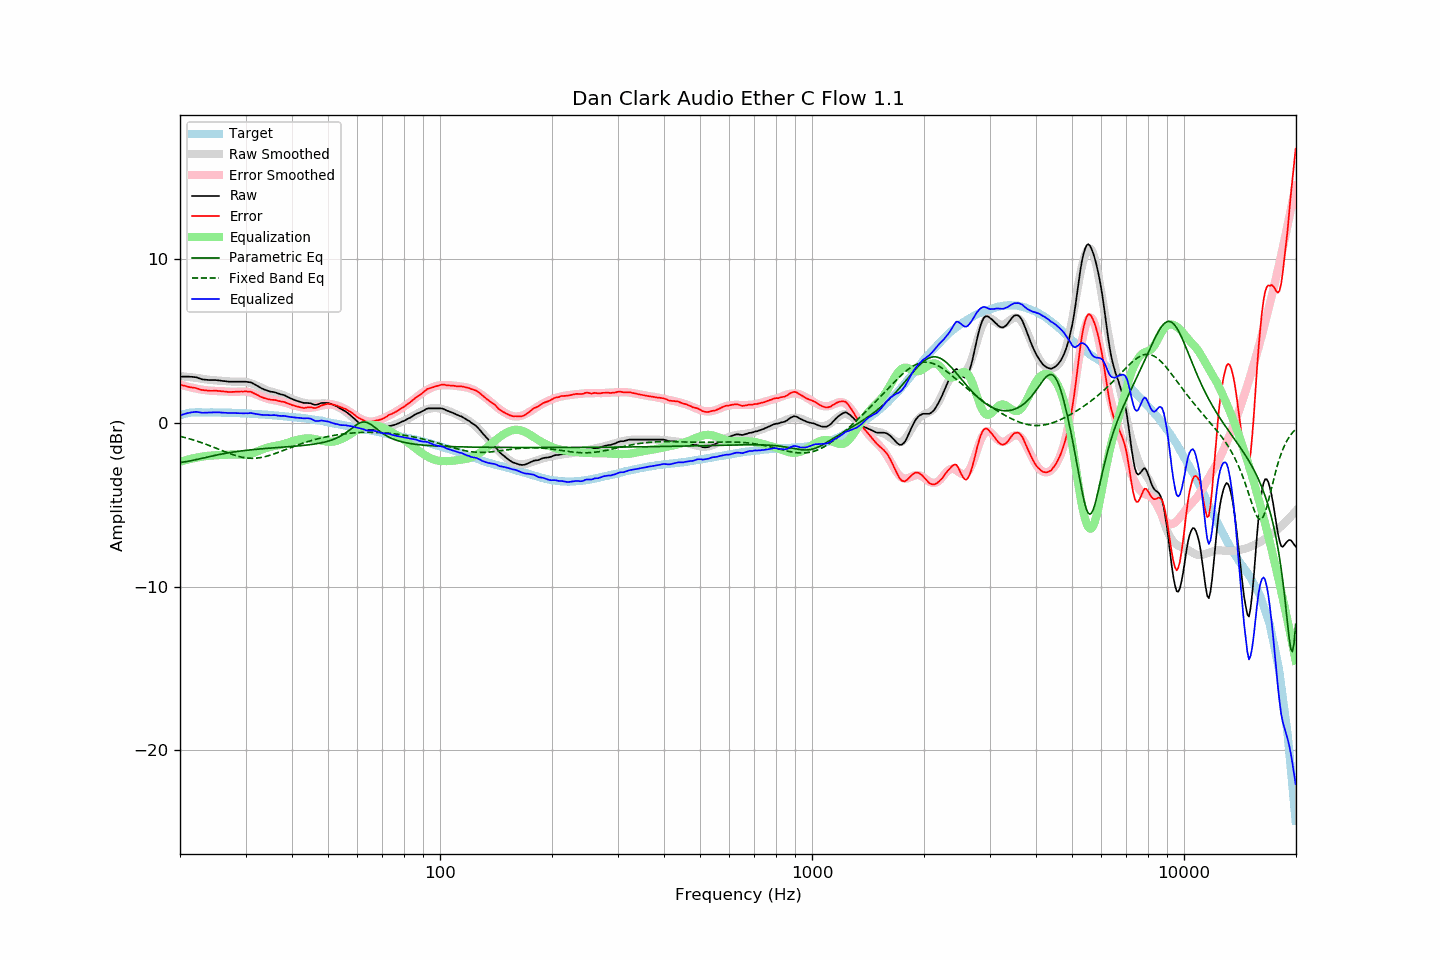

Source data for this figure (header and first rows):
frequency, raw, error, smoothed, error_smoothed, equalization, parametric_eq, fixed_band_eq, equalized_raw, equalized_smoothed, target
20.00, 2.84, 2.36, 2.87, 2.36, -2.36, -2.40, -0.81, 0.48, 0.51, 0.49
20.20, 2.84, 2.33, 2.86, 2.33, -2.33, -2.39, -0.83, 0.51, 0.53, 0.52
20.40, 2.84, 2.30, 2.85, 2.31, -2.31, -2.38, -0.86, 0.54, 0.55, 0.55
20.61, 2.84, 2.28, 2.84, 2.28, -2.28, -2.36, -0.88, 0.57, 0.57, 0.56
20.81, 2.84, 2.25, 2.84, 2.25, -2.25, -2.35, -0.91, 0.59, 0.59, 0.59
21.02, 2.84, 2.22, 2.83, 2.22, -2.22, -2.33, -0.93, 0.62, 0.60, 0.62
21.23, 2.83, 2.20, 2.81, 2.20, -2.20, -2.31, -0.96, 0.63, 0.61, 0.63
21.44, 2.83, 2.19, 2.80, 2.18, -2.18, -2.29, -0.99, 0.66, 0.63, 0.64
21.66, 2.82, 2.17, 2.79, 2.15, -2.15, -2.27, -1.02, 0.67, 0.64, 0.65
21.87, 2.81, 2.16, 2.78, 2.13, -2.13, -2.25, -1.05, 0.68, 0.65, 0.65
22.09, 2.80, 2.14, 2.77, 2.11, -2.11, -2.23, -1.08, 0.69, 0.66, 0.66
22.31, 2.77, 2.11, 2.76, 2.09, -2.09, -2.21, -1.11, 0.68, 0.66, 0.66
22.54, 2.73, 2.07, 2.74, 2.07, -2.07, -2.19, -1.15, 0.66, 0.66, 0.66
22.76, 2.70, 2.04, 2.72, 2.06, -2.06, -2.16, -1.18, 0.65, 0.66, 0.66
22.99, 2.67, 2.02, 2.70, 2.04, -2.04, -2.14, -1.21, 0.63, 0.66, 0.65
23.22, 2.66, 2.01, 2.69, 2.03, -2.03, -2.12, -1.25, 0.64, 0.66, 0.65
23.45, 2.65, 2.00, 2.67, 2.01, -2.01, -2.10, -1.29, 0.64, 0.66, 0.65
23.69, 2.64, 1.99, 2.66, 2.00, -2.00, -2.07, -1.32, 0.64, 0.66, 0.65
23.92, 2.63, 1.98, 2.65, 1.99, -1.99, -2.05, -1.36, 0.64, 0.66, 0.65
24.16, 2.63, 1.97, 2.64, 1.98, -1.98, -2.03, -1.40, 0.65, 0.65, 0.66
24.40, 2.63, 1.97, 2.63, 1.98, -1.98, -2.01, -1.44, 0.66, 0.65, 0.66
24.65, 2.63, 1.98, 2.62, 1.97, -1.97, -1.99, -1.48, 0.66, 0.65, 0.65
24.89, 2.63, 1.98, 2.61, 1.96, -1.96, -1.97, -1.52, 0.67, 0.65, 0.65
25.14, 2.62, 1.98, 2.61, 1.96, -1.96, -1.95, -1.55, 0.66, 0.65, 0.65
25.39, 2.61, 1.97, 2.60, 1.95, -1.95, -1.93, -1.59, 0.66, 0.65, 0.65
25.65, 2.60, 1.96, 2.59, 1.95, -1.95, -1.91, -1.63, 0.66, 0.65, 0.65
25.91, 2.58, 1.95, 2.58, 1.94, -1.94, -1.89, -1.67, 0.64, 0.64, 0.64
26.16, 2.57, 1.94, 2.58, 1.93, -1.93, -1.87, -1.71, 0.64, 0.64, 0.64
26.43, 2.56, 1.93, 2.57, 1.93, -1.93, -1.85, -1.75, 0.63, 0.64, 0.64
26.69, 2.55, 1.92, 2.56, 1.92, -1.92, -1.83, -1.79, 0.63, 0.63, 0.63
26.96, 2.53, 1.90, 2.55, 1.92, -1.92, -1.82, -1.83, 0.61, 0.63, 0.63
27.23, 2.53, 1.90, 2.55, 1.92, -1.92, -1.80, -1.86, 0.62, 0.63, 0.63
27.50, 2.53, 1.90, 2.54, 1.91, -1.91, -1.79, -1.90, 0.62, 0.63, 0.63
27.77, 2.53, 1.91, 2.54, 1.91, -1.91, -1.77, -1.93, 0.62, 0.62, 0.62
28.05, 2.53, 1.91, 2.54, 1.92, -1.92, -1.76, -1.96, 0.62, 0.62, 0.62
28.33, 2.53, 1.92, 2.54, 1.92, -1.92, -1.74, -1.99, 0.61, 0.62, 0.61
28.62, 2.53, 1.92, 2.54, 1.93, -1.93, -1.73, -2.02, 0.60, 0.61, 0.61
28.90, 2.53, 1.92, 2.54, 1.93, -1.93, -1.71, -2.05, 0.60, 0.61, 0.61
29.19, 2.53, 1.94, 2.54, 1.94, -1.94, -1.70, -2.07, 0.60, 0.60, 0.60
29.48, 2.53, 1.93, 2.54, 1.94, -1.94, -1.69, -2.09, 0.59, 0.60, 0.61
29.78, 2.53, 1.94, 2.53, 1.94, -1.94, -1.68, -2.11, 0.60, 0.60, 0.60
30.08, 2.53, 1.94, 2.52, 1.93, -1.93, -1.66, -2.12, 0.60, 0.59, 0.59
30.38, 2.51, 1.93, 2.50, 1.91, -1.91, -1.65, -2.14, 0.60, 0.59, 0.58
30.68, 2.50, 1.92, 2.48, 1.90, -1.90, -1.64, -2.14, 0.61, 0.58, 0.58
30.99, 2.49, 1.92, 2.45, 1.87, -1.87, -1.63, -2.15, 0.62, 0.58, 0.57
31.30, 2.44, 1.87, 2.41, 1.84, -1.84, -1.62, -2.15, 0.60, 0.57, 0.57
31.61, 2.39, 1.82, 2.37, 1.81, -1.81, -1.61, -2.15, 0.59, 0.56, 0.57
31.93, 2.33, 1.78, 2.33, 1.77, -1.77, -1.60, -2.14, 0.56, 0.56, 0.56
32.24, 2.28, 1.74, 2.28, 1.73, -1.73, -1.59, -2.13, 0.55, 0.55, 0.55
32.57, 2.22, 1.68, 2.24, 1.69, -1.69, -1.58, -2.12, 0.53, 0.55, 0.54
32.89, 2.16, 1.62, 2.19, 1.65, -1.65, -1.58, -2.11, 0.51, 0.54, 0.54
33.22, 2.11, 1.58, 2.14, 1.61, -1.61, -1.57, -2.09, 0.50, 0.53, 0.53
33.55, 2.07, 1.54, 2.10, 1.57, -1.57, -1.56, -2.07, 0.50, 0.53, 0.53
33.89, 2.03, 1.51, 2.05, 1.54, -1.54, -1.55, -2.05, 0.50, 0.52, 0.52
34.23, 2.00, 1.49, 2.01, 1.50, -1.50, -1.54, -2.02, 0.50, 0.51, 0.52
34.57, 1.96, 1.46, 1.98, 1.47, -1.47, -1.53, -1.99, 0.49, 0.50, 0.51
34.92, 1.93, 1.44, 1.95, 1.45, -1.45, -1.53, -1.96, 0.48, 0.50, 0.49
35.27, 1.91, 1.42, 1.92, 1.43, -1.43, -1.52, -1.93, 0.48, 0.49, 0.49
35.62, 1.90, 1.42, 1.89, 1.41, -1.41, -1.51, -1.90, 0.49, 0.48, 0.48
35.97, 1.88, 1.42, 1.87, 1.39, -1.39, -1.50, -1.86, 0.49, 0.47, 0.47
... 635 more rows
